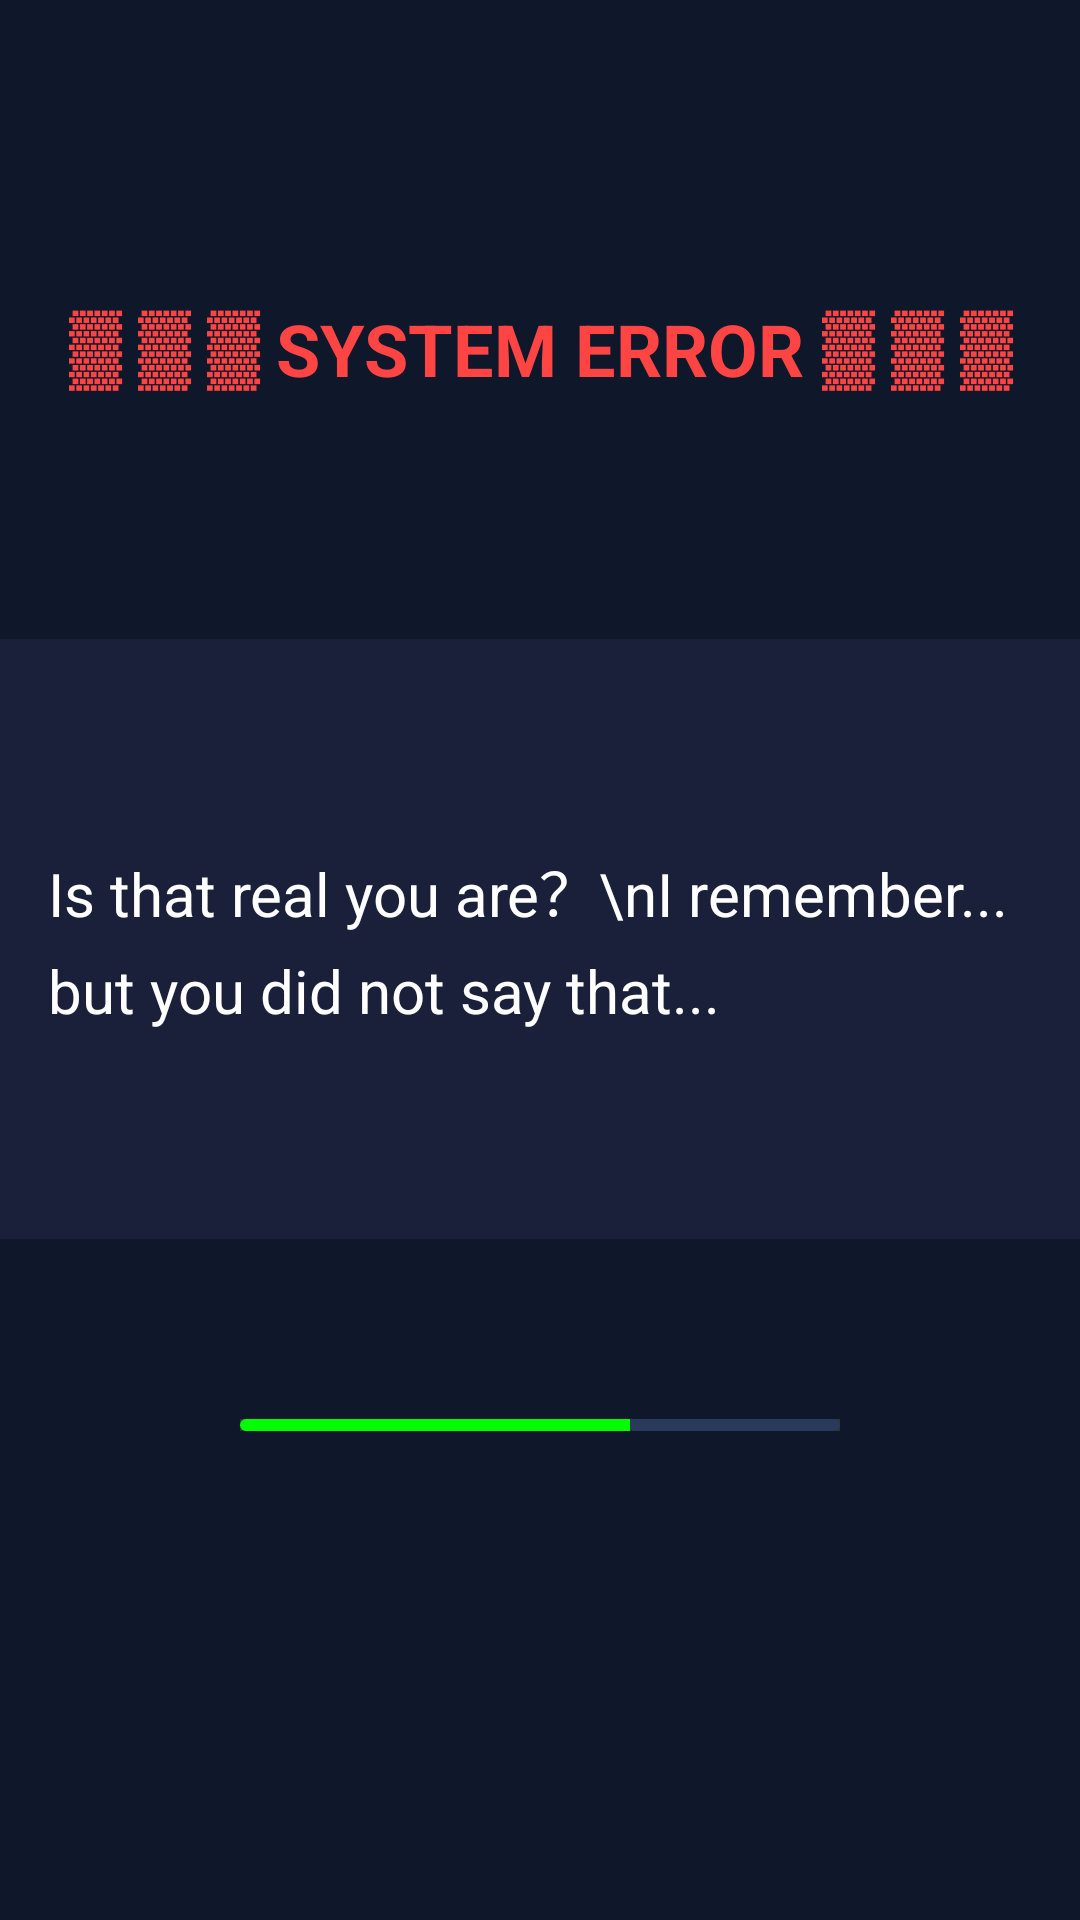

Write the Android layout XML for this screen, with the resource values it uses.
<!-- AndroidManifest.xml: application theme Theme.MemoGlitch -->
<!-- res/layout/glitcheffectfragment.xml -->
<?xml version="1.0" encoding="utf-8"?>
<androidx.constraintlayout.widget.ConstraintLayout xmlns:android="http://schemas.android.com/apk/res/android"
    xmlns:app="http://schemas.android.com/apk/res-auto"
    android:layout_width="match_parent"
    android:layout_height="match_parent"
    android:background="#0F172A">

    
    <TextView
        android:id="@+id/glitchText"
        android:layout_width="match_parent"
        android:layout_height="wrap_content"
        android:text="▒ ▒ ▒ SYSTEM ERROR ▒ ▒ ▒"
        android:textSize="24sp"
        android:textColor="#FF4444"
        android:textStyle="bold"
        android:gravity="center"
        android:layout_marginTop="100dp"
        app:layout_constraintTop_toTopOf="parent"
        app:layout_constraintStart_toStartOf="parent"
        app:layout_constraintEnd_toEndOf="parent" />

    
    <FrameLayout
        android:id="@+id/glitchContainer"
        android:layout_width="match_parent"
        android:layout_height="200dp"
        android:layout_marginTop="80dp"
        android:background="#1A1F3A"
        app:layout_constraintTop_toBottomOf="@id/glitchText"
        app:layout_constraintStart_toStartOf="parent">

        <TextView
            android:id="@+id/distortedMessage"
            android:layout_width="match_parent"
            android:layout_height="wrap_content"
            android:text="Is that real you are？\nI remember... but you did not say that..."
            android:textColor="#FFFFFF"
            android:textSize="20sp"
            android:padding="16dp"
            android:lineSpacingExtra="8dp"
            android:layout_gravity="center" />
    </FrameLayout>

    
    <ProgressBar
        android:id="@+id/glitchProgress"
        android:layout_width="200dp"
        android:layout_height="4dp"
        android:layout_marginTop="60dp"
        android:background="#333333"
        style="?android:attr/progressBarStyleHorizontal"
        android:progress="65"
        android:progressDrawable="@drawable/glitch_progress_bar"
        app:layout_constraintTop_toBottomOf="@id/glitchContainer"
        app:layout_constraintStart_toStartOf="parent"
        app:layout_constraintEnd_toEndOf="parent" />
</androidx.constraintlayout.widget.ConstraintLayout>
<!-- resources referenced by this layout -->
<resources>
  <!-- drawable glitch_progress_bar (drawable) -->
  <?xml version="1.0" encoding="utf-8"?>
  <layer-list xmlns:android="http://schemas.android.com/apk/res/android">
      
      <item android:id="@android:id/background">
          <shape android:shape="rectangle">
              <solid android:color="#2A3A5A" />
              <corners android:radius="2dp" />
          </shape>
      </item>
      
      <item android:id="@android:id/progress">
          <clip>
              <shape android:shape="rectangle">
                  <solid android:color="#00FF00" />
                  <corners android:radius="2dp" />
              </shape>
          </clip>
      </item>
  </layer-list>
  <style name="Theme.MemoGlitch" parent="Base.Theme.MemoGlitch" />
  <style name="Base.Theme.MemoGlitch" parent="Theme.Material3.DayNight.NoActionBar">
          
          
      </style>
</resources>
